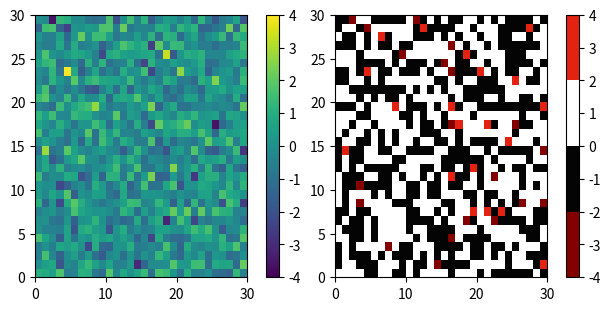

Python code for this plot:
from matplotlib.colors import ListedColormap
import matplotlib.pyplot as plt
import numpy as np
from matplotlib import cm

viridis = cm.get_cmap('viridis', 256)
newcolors = viridis(np.linspace(0, 1, 256))
pink = np.array([248/256, 24/256, 148/256, 1])
newcolors[:25, :] = pink
newcmp = ListedColormap(newcolors)

def ydata_colormap(n: int = None):
    """Returns a colormap with the YData colors and a discrete boundary norm.
    Pass n to define a truncated color map (use less colors)"""
    colors = ["#830000", "#040404", "#FFFFFF", "#E32212"]
    if n and n>len(colors):
        n=len(colors)
    return ListedColormap(colors[:n])

if __name__ == '__main__':
    def plot_examples(cms):
        """
        helper function to plot colormaps
        """
        np.random.seed(19680801)
        data = np.random.randn(30, 30)

        fig, axs = plt.subplots(1, len(cms), figsize=(6, 3), constrained_layout=True)
        for [ax, cmap] in zip(axs, cms):
            psm = ax.pcolormesh(data, cmap=cmap, rasterized=True, vmin=-4, vmax=4)
            fig.colorbar(psm, ax=ax)
        plt.show()

    plot_examples([viridis, ydata_colormap()])
